Labelled photos from "plantvillage_masks", an image-classification folder in Siva-0317/Dora. The possible labels are: apple apple scab, apple black rot, apple cedar apple rust, apple healthy, background without leaves, blueberry healthy, cherry powdery mildew, cherry healthy, corn cercospora leaf spot gray leaf spot, corn common rust, corn northern leaf blight, corn healthy, grape black rot, grape esca black measles, grape leaf blight (isariopsis leaf spot), grape healthy, orange huanglongbing citrus greening, peach bacterial spot, peach healthy, bell pepper bacterial spot, bell pepper healthy, potato early blight, potato late blight, potato healthy, raspberry healthy, soybean healthy, squash powdery mildew, strawberry leaf scorch, strawberry healthy, tomato bacterial spot, tomato early blight, tomato late blight, tomato leaf mold, tomato septoria leaf spot, tomato spider mites two spotted spider mite, tomato target spot, tomato yellow leaf curl virus, tomato mosaic virus, tomato healthy.

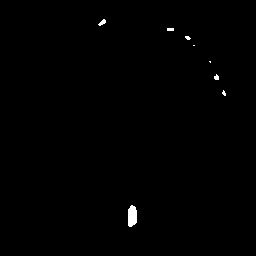
Label: strawberry healthy

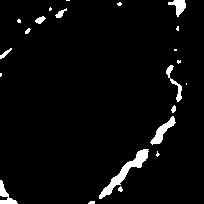
Label: raspberry healthy

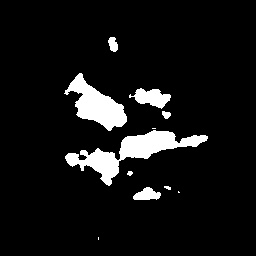
Label: potato late blight

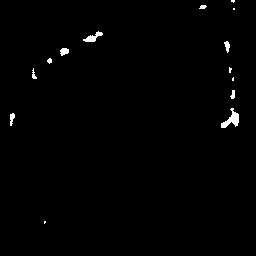
Label: apple healthy

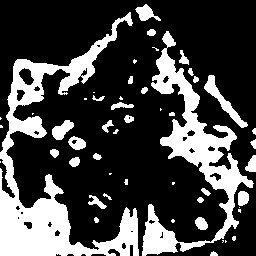
Label: grape leaf blight (isariopsis leaf spot)

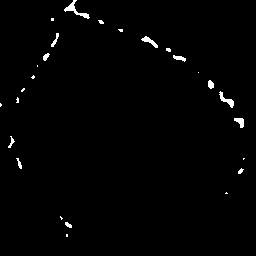
Label: cherry healthy
